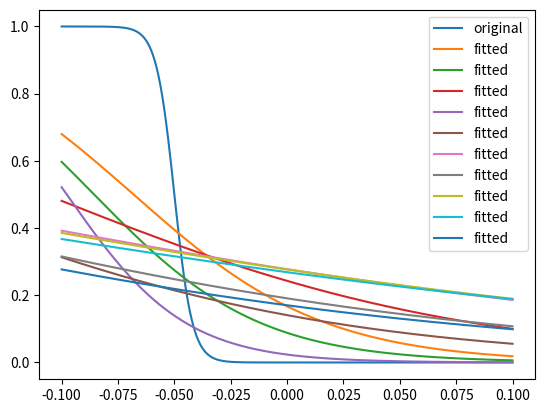
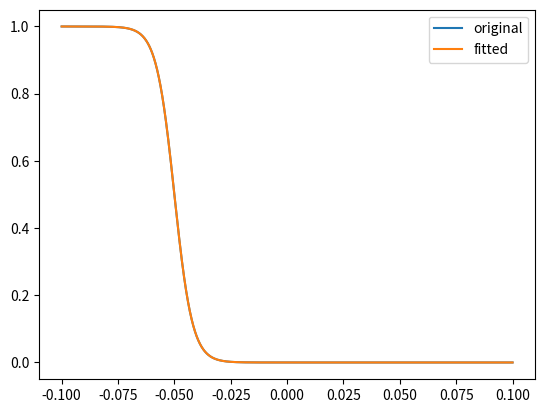

Write the Python code that produced these figures, in order.
#exec(open('brute_curvefit.py').read())

import numpy as np
from scipy.optimize import curve_fit
import matplotlib.pyplot as plt


def bruteforce(func, x, y,  restrict, ytol=1e-5, ntol = 1000, returnnfactor = 0.01):
    numarguements = func.__code__.co_argcount - 1
    restrict = np.array( restrict)
    returnn = int(ntol*returnnfactor)
    ymin = np.min(y)
    ymax = np.max(y)
    ynorm = (y)/(ymax-ymin)
    paramlist = []
    errorlist = []
    for k in np.arange(ntol):
        currparam = []
        for i in np.arange(numarguements):
            currparam.append(np.random.rand(1)*( restrict[1,i]- restrict[0,i]) +  restrict[0,i])
        error = np.sum((func(x,*currparam)-ymin-y)**2)
        paramlist.append(currparam)
        errorlist.append(error)
        print(k/ntol,end='\r')

    best_error_idx = np.argsort(errorlist)[:returnn]
    best_params = np.array(paramlist)[best_error_idx]
    # best_error_idx = np.array(errorlist).argmin()
    # best_param = paramlist[best_error_idx]
    return [best_params, np.array(errorlist)[best_error_idx]]

def scipy_fit(func, x, y,  restrict, p0list):
    fitparams_list=[]
    error_list=[]
    ymin = np.min(y)
    ymax = np.max(y)
    ynorm = (y - ymin)/(ymax-ymin)
    def funcnorm(*args):
        return (func(*args)-ymin)/(ymax-ymin)
    for k,p0 in enumerate(p0list):
        p0 = np.ravel(p0)
        fittedparam,cov = curve_fit(func, x, y,  bounds= restrict, p0=p0)
        error = np.sum((func(x,*fittedparam)-y)**2)
        fitparams_list.append(fittedparam)
        error_list.append(error)
        print(k/len(p0list),end='\r')
    best_error_idx = np.array(error_list).argmin()
    best_param = np.array(fitparams_list)[best_error_idx]
    return [best_param, np.array(error_list)[best_error_idx]]

def brute_then_scipy(func, x, y,  restrict, ytol=1e-5, ntol = 1000, returnnfactor = 0.01):
    paramsfitted,errors = bruteforce(func,x,y, restrict= restrict,ntol=ntol,returnnfactor=returnnfactor)
    paramfitted,error = scipy_fit(func,x,y, restrict= restrict, p0list=paramsfitted)
    return [paramfitted,error]


if __name__ == '__main__':
    def h(v, vhalf, k):
        return 1/(1+np.exp((v-vhalf)/-k))
    v = np.linspace(-0.100,0.100,3000)
    hinf = h(v,-0.050,-0.004)
    plt.plot(v,hinf, label='original')
    paramsfitted,errors = bruteforce(h,v,hinf, restrict=[[-1,-1],[1,1]])
    for param in paramsfitted:
        plt.plot(v,h(v,*param), label='fitted')
    plt.legend()
    plt.show()

    plt.plot(v,hinf, label='original')
    paramfitted,error = scipy_fit(h,v,hinf, restrict=[[-1,-1],[1,1]], p0list=paramsfitted)
    plt.plot(v,h(v,*paramfitted), label='fitted')
    plt.legend()
    plt.show()
